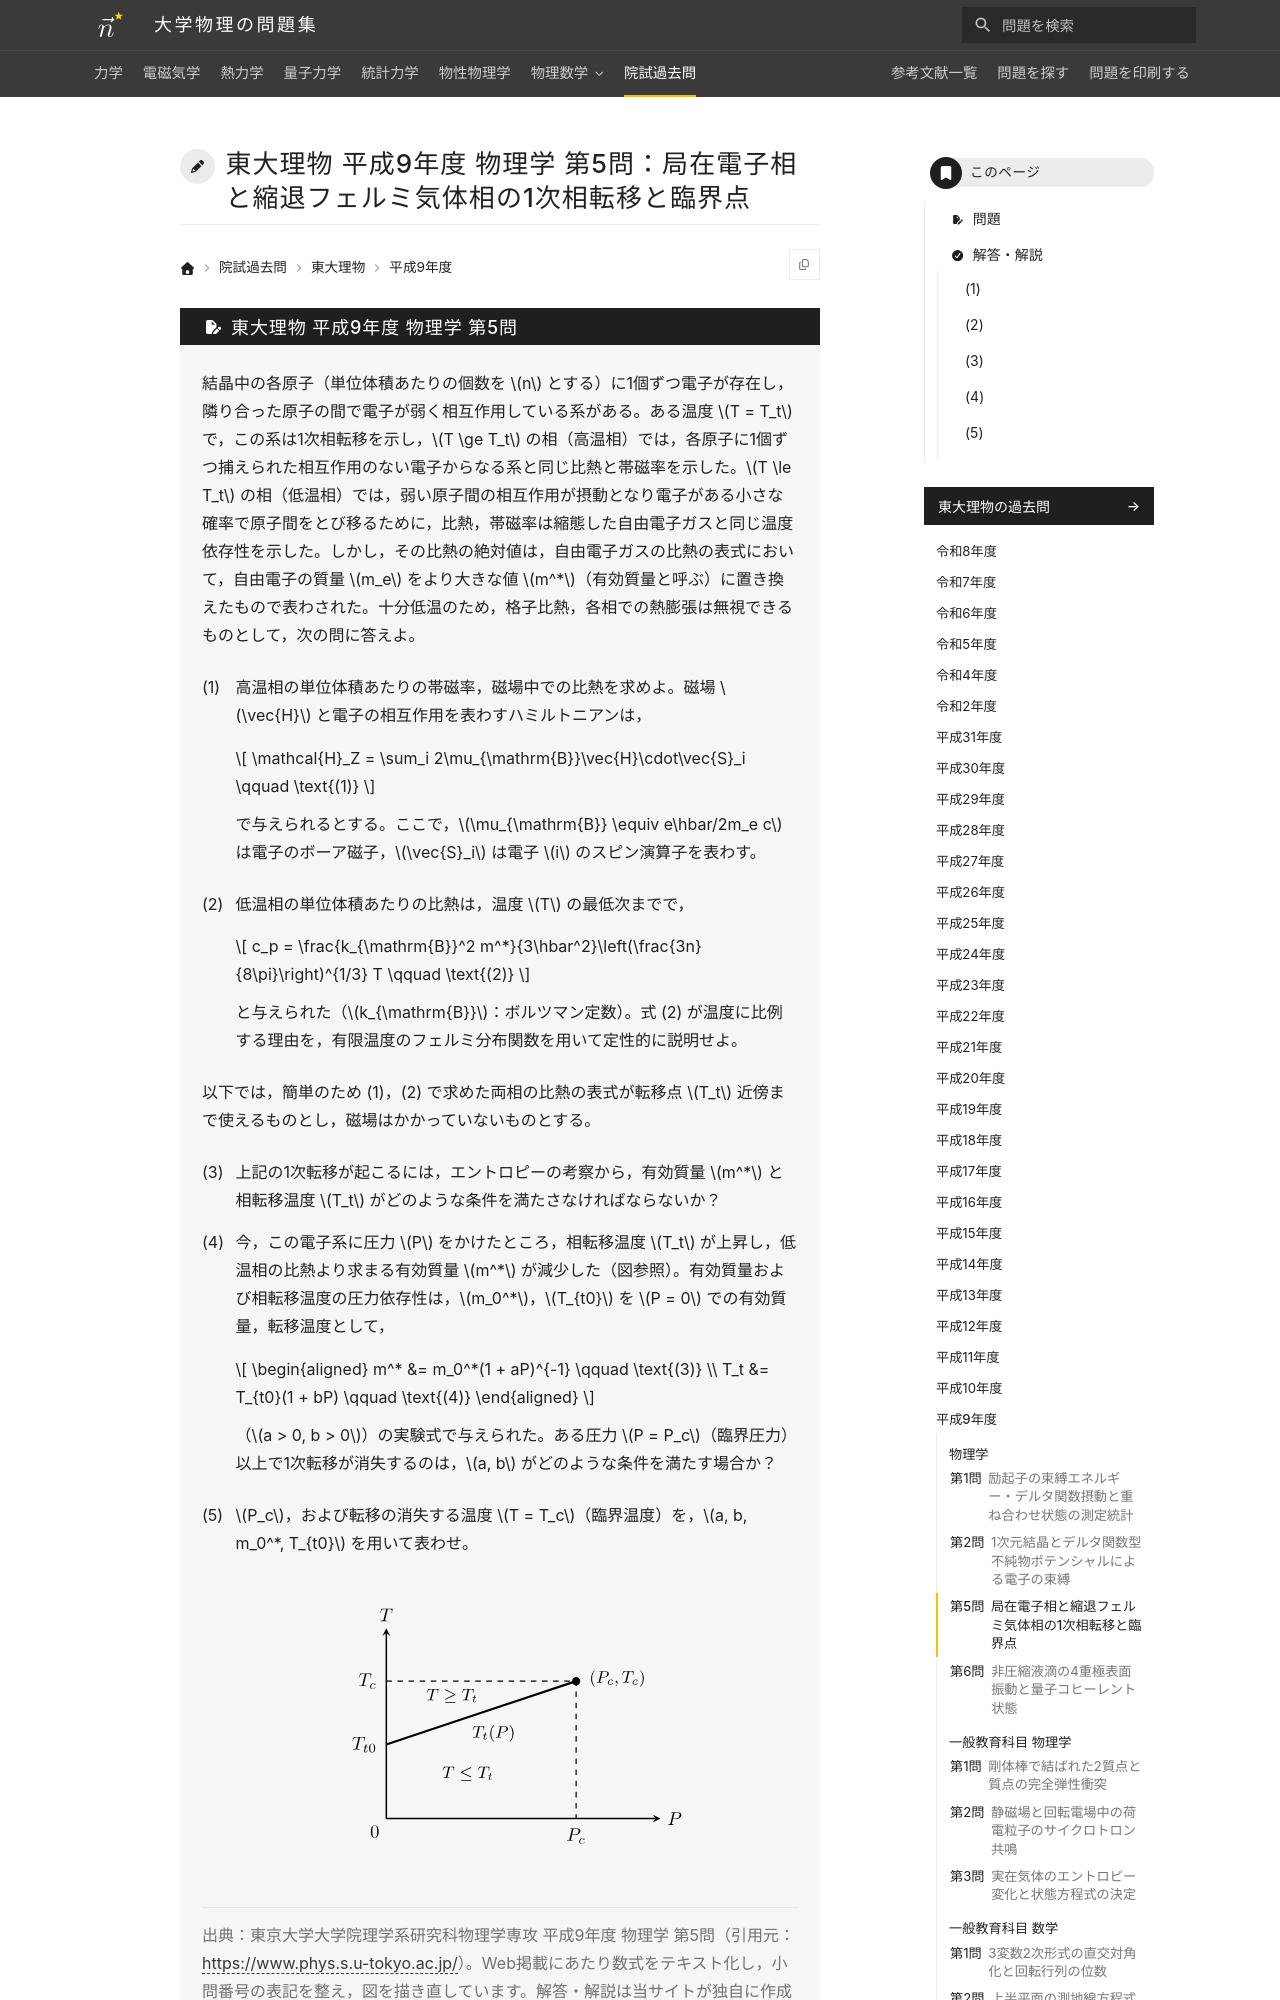

repository: Nanana-2/physics-site · page: pastexam/todai-ributsu/H9_butsuri_5/index.html · generator: mkdocs

---
title: 東大理物 平成9年度 物理学 第5問：局在電子相と縮退フェルミ気体相の1次相転移と臨界点
tags:
  - 院試過去問
  - 東大理物
  - 統計力学
  - 物性物理学
  - 熱力学
exam_university: 東京大学大学院理学系研究科物理学専攻
exam_year: 平成9年度
exam_subject: 物理学
exam_number: 第5問
exam_source_url: https://www.phys.s.u-tokyo.ac.jp/
exam_modified: Web掲載にあたり数式をテキスト化し，小問番号の表記を整え，図を描き直しています。
---

# 東大理物 平成9年度 物理学 第5問：局在電子相と縮退フェルミ気体相の1次相転移と臨界点
